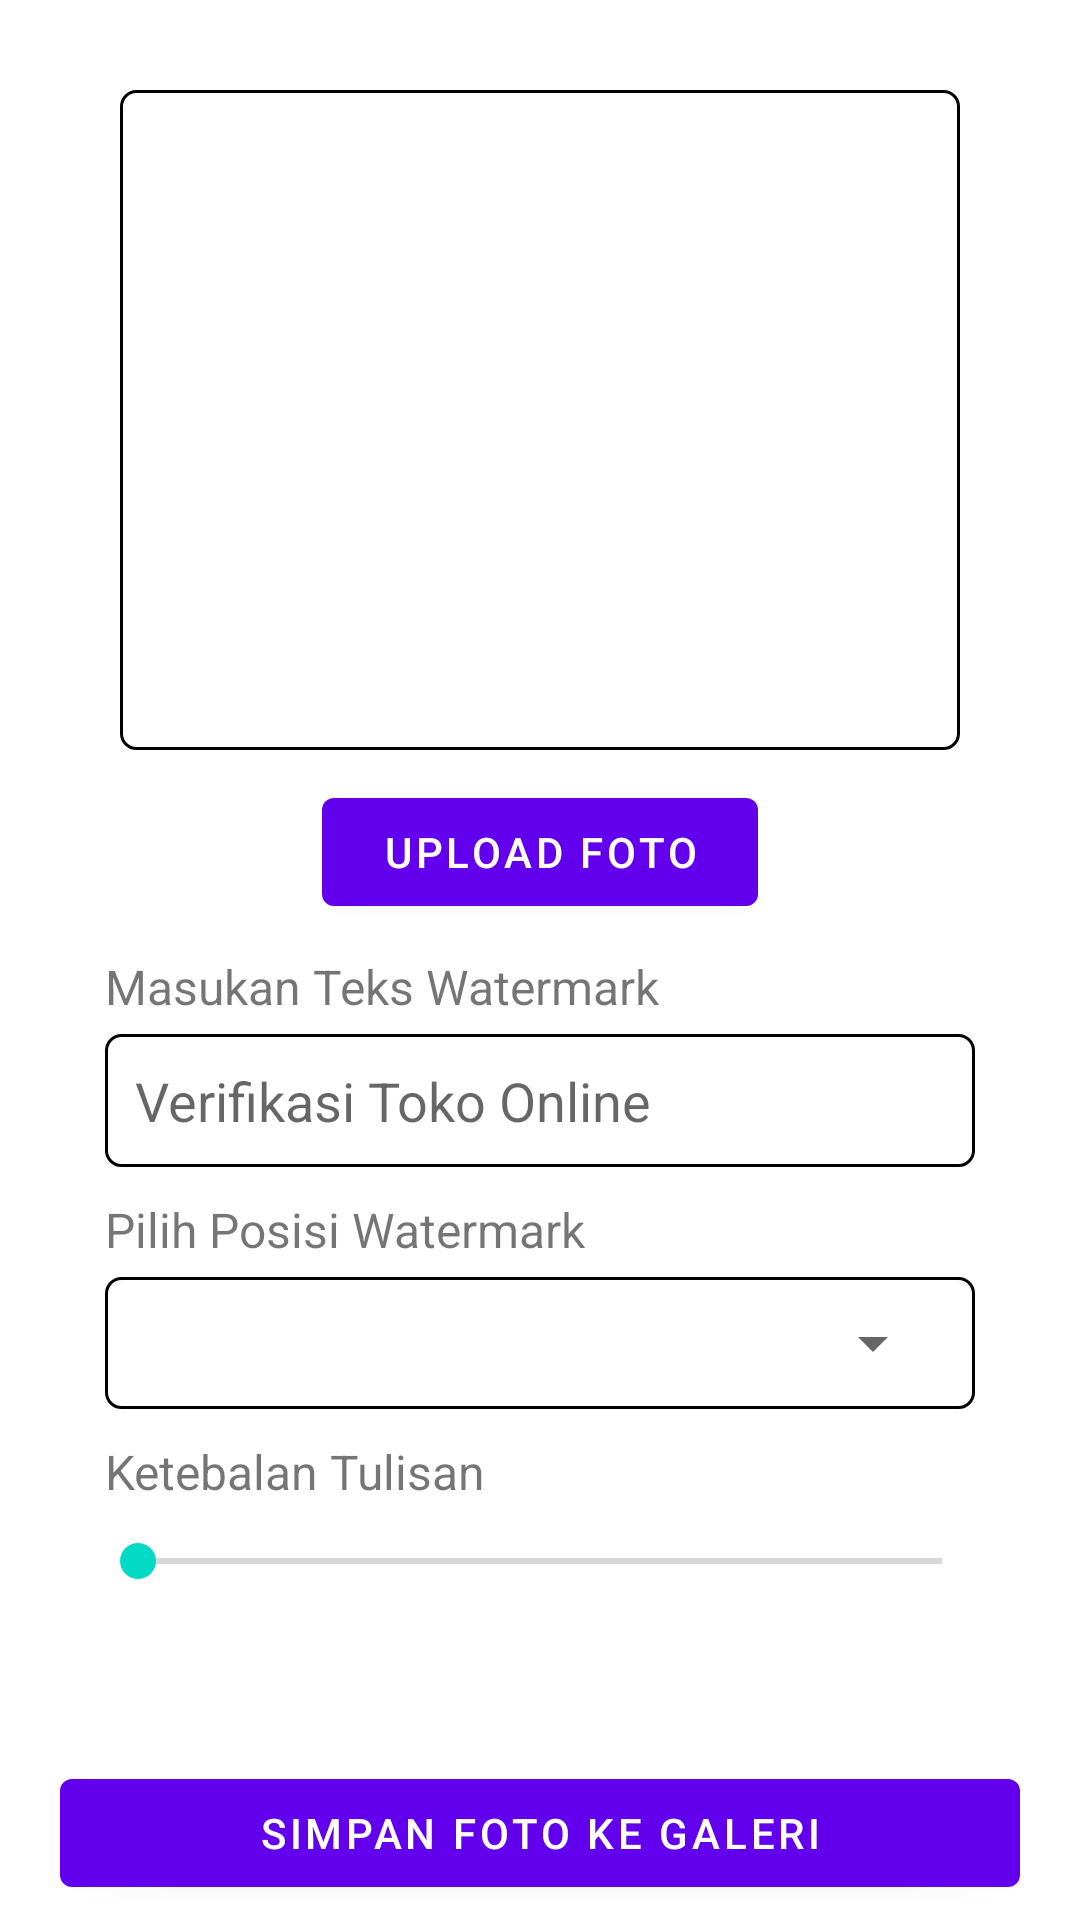

Android layout source for this screen:
<!-- AndroidManifest.xml: application theme Theme.GaAdaBar -->
<!-- res/layout/activity_main.xml -->
<?xml version="1.0" encoding="utf-8"?>
<RelativeLayout xmlns:android="http://schemas.android.com/apk/res/android"
    xmlns:app="http://schemas.android.com/apk/res-auto"
    xmlns:tools="http://schemas.android.com/tools"
    android:layout_width="match_parent"
    android:layout_height="match_parent"
    tools:context=".MainActivity">

    <ScrollView
        android:layout_above="@id/ltbawah"
        android:layout_width="match_parent"
        android:layout_height="match_parent">
        <LinearLayout
            android:orientation="vertical"
            android:layout_width="match_parent"
            android:layout_height="match_parent">
            <RelativeLayout
                android:background="@drawable/efek_border"
                android:layout_marginLeft="40dp"
                android:layout_marginRight="40dp"
                android:layout_marginTop="30dp"
                android:layout_width="match_parent"
                android:layout_height="220dp">
                <ImageView
                    android:layout_margin="50dp"
                    android:scaleType="fitCenter"
                    android:layout_centerInParent="true"
                    android:src="@drawable/ic_baseline_photo_camera_24"
                    android:layout_width="match_parent"
                    android:layout_height="match_parent"/>
                <ImageView
                    android:id="@+id/img_main"
                    android:layout_margin="5dp"
                    android:scaleType="fitCenter"
                    android:layout_centerInParent="true"
                    android:layout_width="match_parent"
                    android:layout_height="match_parent"/>
            </RelativeLayout>

            <com.google.android.material.button.MaterialButton
                android:id="@+id/btn_upload"
                android:layout_width="wrap_content"
                android:layout_height="wrap_content"
                android:text="Upload Foto"
                android:paddingRight="20dp"
                android:paddingLeft="20dp"
                android:layout_marginTop="10dp"
                android:layout_gravity="center" />

            <LinearLayout
                android:orientation="vertical"
                android:layout_marginRight="30dp"
                android:layout_marginLeft="30dp"
                android:layout_width="match_parent"
                android:layout_height="wrap_content">
                <TextView
                    android:textSize="16sp"
                    android:layout_marginLeft="5dp"
                    android:layout_marginTop="10dp"
                    android:text="Masukan Teks Watermark"
                    android:layout_width="wrap_content"
                    android:layout_height="wrap_content"/>
                <EditText
                    android:hint="Verifikasi Toko Online"
                    android:layout_marginTop="5dp"
                    android:layout_marginRight="5dp"
                    android:layout_marginLeft="5dp"
                    android:background="@drawable/efek_border"
                    android:layout_width="match_parent"
                    android:layout_height="wrap_content"/>
                <TextView
                    android:textSize="16sp"
                    android:layout_marginLeft="5dp"
                    android:layout_marginTop="10dp"
                    android:text="Pilih Posisi Watermark"
                    android:layout_width="wrap_content"
                    android:layout_height="wrap_content"/>

                <RelativeLayout
                    android:layout_marginTop="5dp"
                    android:layout_marginRight="5dp"
                    android:layout_marginLeft="5dp"
                    android:background="@drawable/efek_border"
                    android:layout_width="match_parent"
                    android:layout_height="match_parent">
                    <Spinner
                        android:entries="@array/PilihPosisi"
                        android:layout_width="match_parent"
                        android:layout_height="wrap_content"/>
                </RelativeLayout>
                <TextView
                    android:textSize="16sp"
                    android:layout_marginLeft="5dp"
                    android:layout_marginTop="10dp"
                    android:text="Ketebalan Tulisan"
                    android:layout_width="wrap_content"
                    android:layout_height="wrap_content"/>

                <SeekBar
                    android:layout_marginTop="10dp"
                    android:layout_width="match_parent"
                    android:layout_height="wrap_content"/>

            </LinearLayout>



        </LinearLayout>
    </ScrollView>
<RelativeLayout
    android:id="@+id/ltbawah"
    android:paddingTop="5dp"
    android:paddingBottom="5dp"
    android:layout_alignParentBottom="true"
    android:layout_width="match_parent"
    android:layout_height="wrap_content">

    <com.google.android.material.button.MaterialButton
        android:id="@+id/btn_save"
        android:layout_width="match_parent"
        android:layout_marginRight="20dp"
        android:layout_marginLeft="20dp"
        android:text="Simpan Foto Ke Galeri"
        android:layout_height="wrap_content"/>

</RelativeLayout>


</RelativeLayout>
<!-- resources referenced by this layout -->
<resources>
  <!-- drawable efek_border (drawable) -->
  <?xml version="1.0" encoding="utf-8"?>
  <selector xmlns:android="http://schemas.android.com/apk/res/android">
      <item>
          <layer-list>
              <item android:right="5dp" android:top="5dp">
                  <shape>
                      <corners android:radius="10dp"/>
                      />
                  </shape>
              </item>
              <item android:bottom="0dp" android:left="0dp">
                  <shape>
                      <gradient android:angle="180" android:endColor="@color/white" android:startColor="@color/white"/>
                      <stroke android:color="@color/black" android:width="1dp"/>
                      <corners android:radius="5dp"/>
                      <padding android:bottom="10dp" android:left="10dp" android:right="10dp" android:top="10dp"/>
                  </shape>
              </item>
          </layer-list>
      </item>
  </selector>
  <style name="Theme.GaAdaBar" parent="Theme.MaterialComponents.Light.NoActionBar">
          
          <item name="colorPrimary">@color/purple_500</item>
          <item name="colorPrimaryVariant">@color/purple_700</item>
          <item name="colorOnPrimary">@color/white</item>
          
          <item name="colorSecondary">@color/teal_200</item>
          <item name="colorSecondaryVariant">@color/teal_700</item>
          <item name="colorOnSecondary">@color/black</item>
          
          <item name="android:statusBarColor" tools:targetApi="l">?attr/colorPrimaryVariant</item>
          
      </style>
  <!-- not gathered from this repository: default colours our renderer supplied (Android Studio template values) -->
  <color name="purple_500">#FF6200EE</color>
  <color name="purple_700">#FF3700B3</color>
  <color name="teal_200">#FF03DAC5</color>
  <color name="teal_700">#FF018786</color>
  <color name="black">#FF000000</color>
  <color name="white">#FFFFFFFF</color>
</resources>
